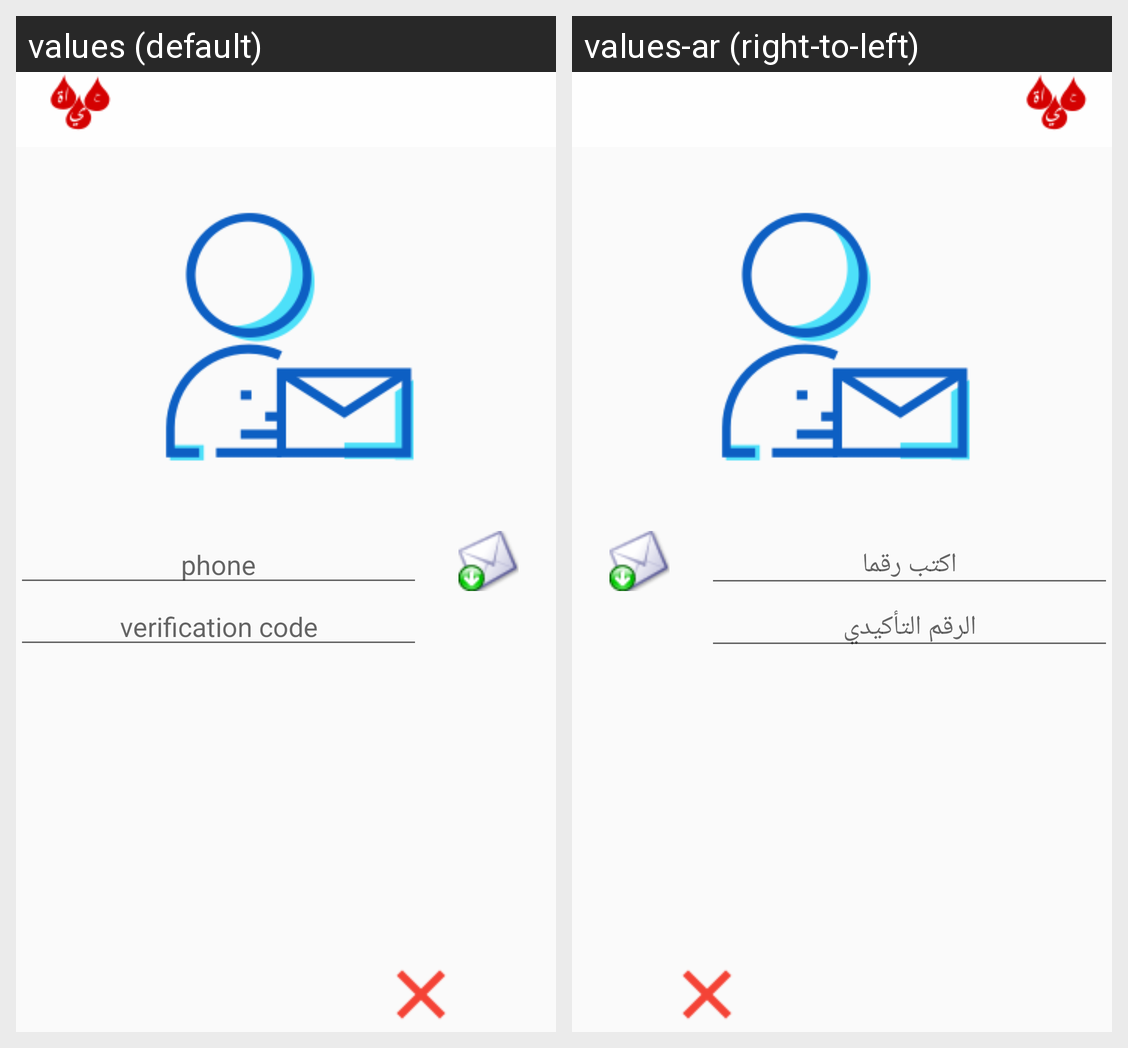

Here is an Android app screen in its default locale and in the app's own translations. Write out the translated-string differences for the strings that appear on this screen.
Android screen res/layout/activity_phoneverify.xml rendered under 2 locales, left to right: values (default), values-ar (right-to-left). Device: Nexus 5 (rendered at 1080×1920; each locale shown at half size, 540×960, under a caption strip naming it); theme Theme.AppCompat.Light.NoActionBar.
Strings drawn on this screen, with the default value and each locale's value (text and hints the layout hard-codes, and strings that could not be matched under every locale, appear in the picture but are not listed):

add_phone
  values: phone
  values-ar: اكتب رقما

verification_code
  values: verification code
  values-ar: الرقم التأكيدي
